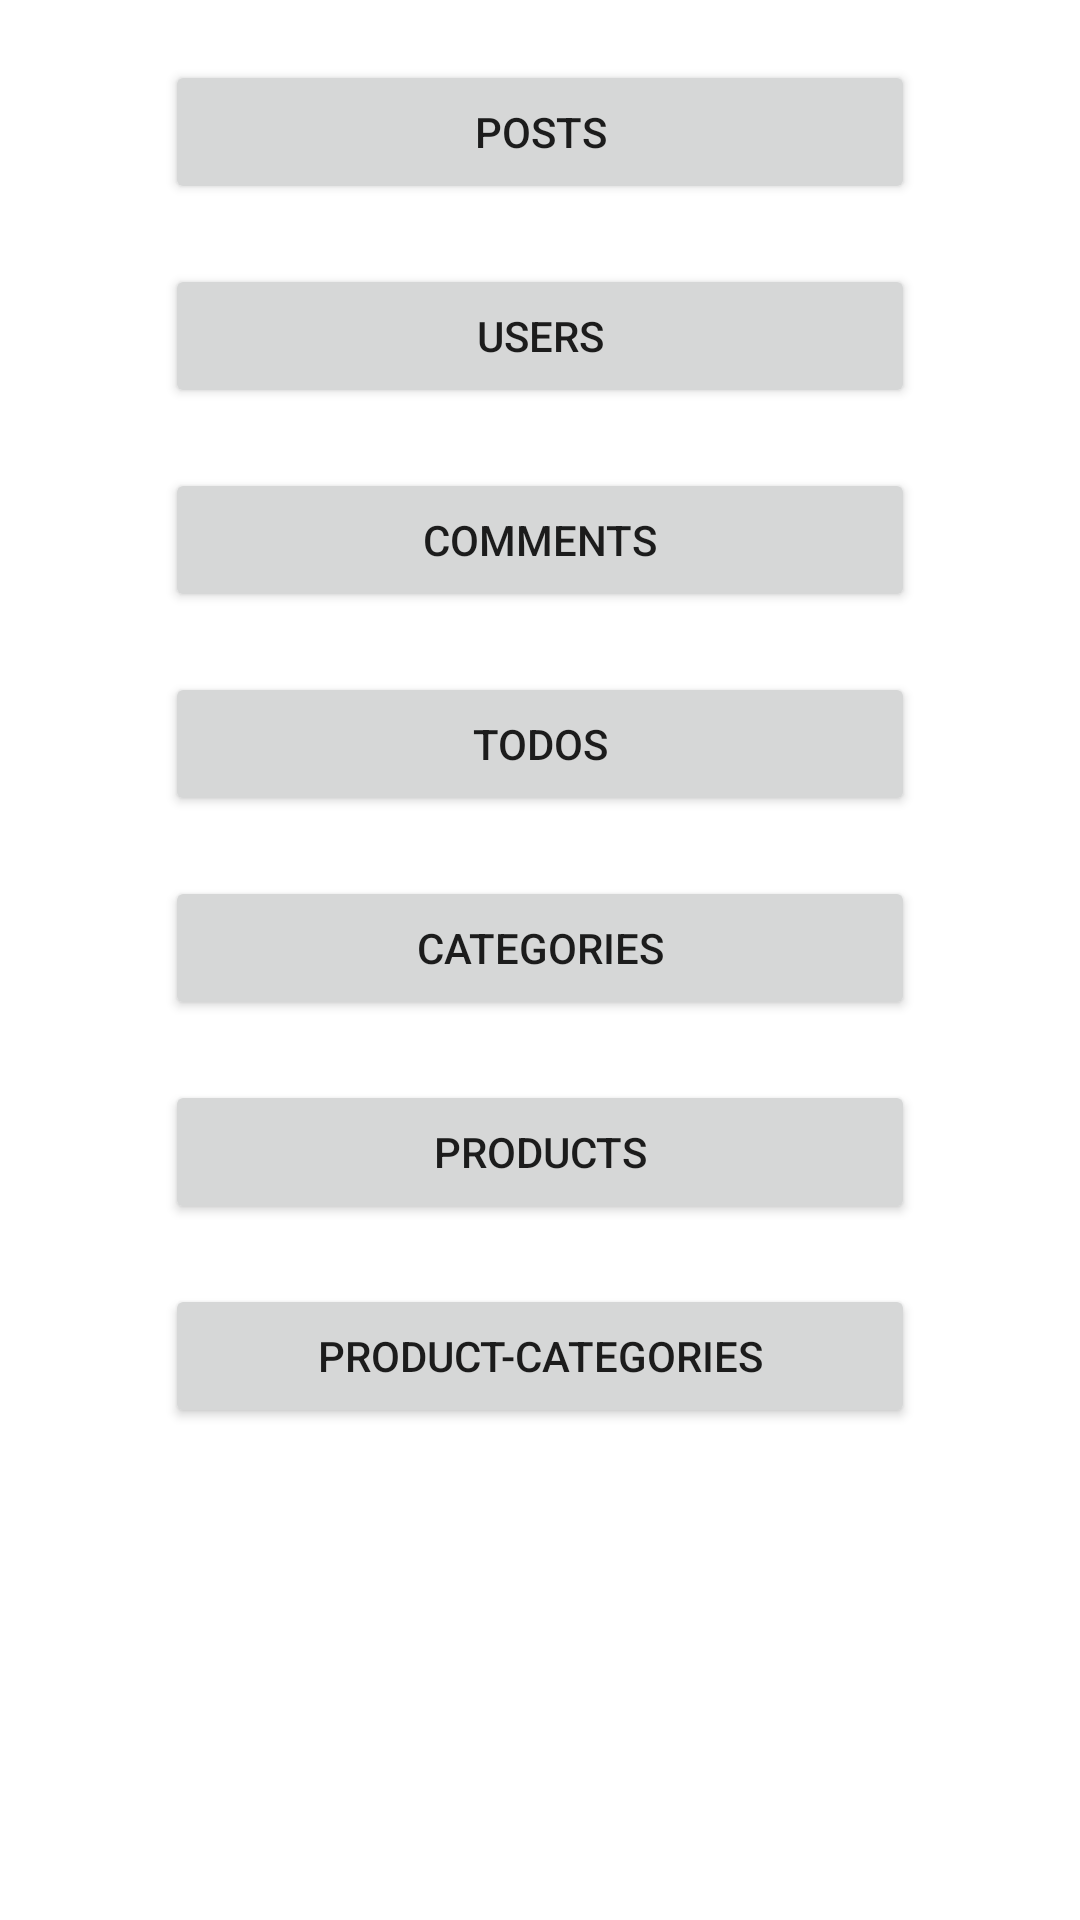

Android layout source for this screen:
<!-- AndroidManifest.xml: application theme Theme.RetrofitMVVM2 -->
<!-- res/layout/activity_main.xml -->
<?xml version="1.0" encoding="utf-8"?>
<androidx.constraintlayout.widget.ConstraintLayout xmlns:android="http://schemas.android.com/apk/res/android"
    xmlns:app="http://schemas.android.com/apk/res-auto"
    xmlns:tools="http://schemas.android.com/tools"
    android:layout_width="match_parent"
    android:layout_height="match_parent"
    tools:context=".view.MainActivity">

    <Button
        android:id="@+id/button1"
        android:layout_width="@dimen/width"
        android:layout_height="wrap_content"
        android:text="POSTS"
        android:layout_margin="@dimen/margin"
        app:layout_constraintStart_toStartOf="parent"
        app:layout_constraintStart_toEndOf="parent"
        app:layout_constraintEnd_toEndOf="parent"
        app:layout_constraintTop_toTopOf="parent"
        android:layout_marginTop="@dimen/margin"/>

    <Button
        android:id="@+id/button2"
        android:layout_width="@dimen/width"
        android:layout_height="wrap_content"
        android:text="USERS"
        android:layout_margin="@dimen/margin"
        app:layout_constraintStart_toStartOf="parent"
        app:layout_constraintStart_toEndOf="parent"
        app:layout_constraintEnd_toEndOf="parent"
        app:layout_constraintTop_toBottomOf="@id/button1"

        android:layout_marginTop="@dimen/margin"/>
    <Button
        android:id="@+id/button3"
        android:layout_width="@dimen/width"
        android:layout_height="wrap_content"
        android:text="COMMENTS"
        android:layout_margin="@dimen/margin"
        app:layout_constraintStart_toStartOf="@id/button2"
        app:layout_constraintEnd_toEndOf="@id/button2"
        app:layout_constraintTop_toBottomOf="@id/button2"
        android:layout_marginTop="@dimen/margin"/>

    <Button
        android:id="@+id/button4"
        android:layout_width="@dimen/width"
        android:layout_height="wrap_content"
        android:text="TODOS"
        android:layout_margin="@dimen/margin"
        app:layout_constraintStart_toStartOf="@id/button2"
        app:layout_constraintEnd_toEndOf="@id/button2"
        app:layout_constraintTop_toBottomOf="@id/button3"
        android:layout_marginTop="@dimen/margin"/>
    <Button
        android:id="@+id/button5"
        android:layout_width="@dimen/width"
        android:layout_height="wrap_content"
        android:text="CATEGORIES"
        android:layout_margin="@dimen/margin"
        app:layout_constraintStart_toStartOf="@id/button2"
        app:layout_constraintEnd_toEndOf="@id/button2"
        app:layout_constraintTop_toBottomOf="@id/button4"
        android:layout_marginTop="@dimen/margin"/>

    <Button
        android:id="@+id/button6"
        android:layout_width="@dimen/width"
        android:layout_height="wrap_content"
        android:text="PRODUCTS"
        android:layout_margin="@dimen/margin"
        app:layout_constraintStart_toStartOf="@id/button2"
        app:layout_constraintEnd_toEndOf="@id/button2"
        app:layout_constraintTop_toBottomOf="@id/button5"
        android:layout_marginTop="@dimen/margin"/>

    <Button
        android:id="@+id/button7"
        android:layout_width="@dimen/width"
        android:layout_height="wrap_content"
        android:text="PRODUCT-CATEGORIES"
        android:layout_margin="@dimen/margin"
        app:layout_constraintStart_toStartOf="@id/button2"
        app:layout_constraintEnd_toEndOf="@id/button2"
        app:layout_constraintTop_toBottomOf="@id/button6"
        android:layout_marginTop="@dimen/margin"/>

</androidx.constraintlayout.widget.ConstraintLayout>
<!-- resources referenced by this layout -->
<resources>
  <dimen name="margin">20dp</dimen>
  <dimen name="width">250dp</dimen>
  <style name="Theme.RetrofitMVVM2" parent="Theme.MaterialComponents.DayNight.DarkActionBar">
          
          <item name="colorPrimary">@color/purple_500</item>
          <item name="colorPrimaryVariant">@color/purple_700</item>
          <item name="colorOnPrimary">@color/white</item>
          
          <item name="colorSecondary">@color/teal_200</item>
          <item name="colorSecondaryVariant">@color/teal_700</item>
          <item name="colorOnSecondary">@color/black</item>
          
          <item name="android:statusBarColor" tools:targetApi="l">?attr/colorPrimaryVariant</item>
          
      </style>
  <!-- not gathered from this repository: default colours our renderer supplied (Android Studio template values) -->
  <color name="purple_500">#FF6200EE</color>
  <color name="purple_700">#FF3700B3</color>
  <color name="teal_200">#FF03DAC5</color>
  <color name="teal_700">#FF018786</color>
  <color name="black">#FF000000</color>
  <color name="white">#FFFFFFFF</color>
</resources>
